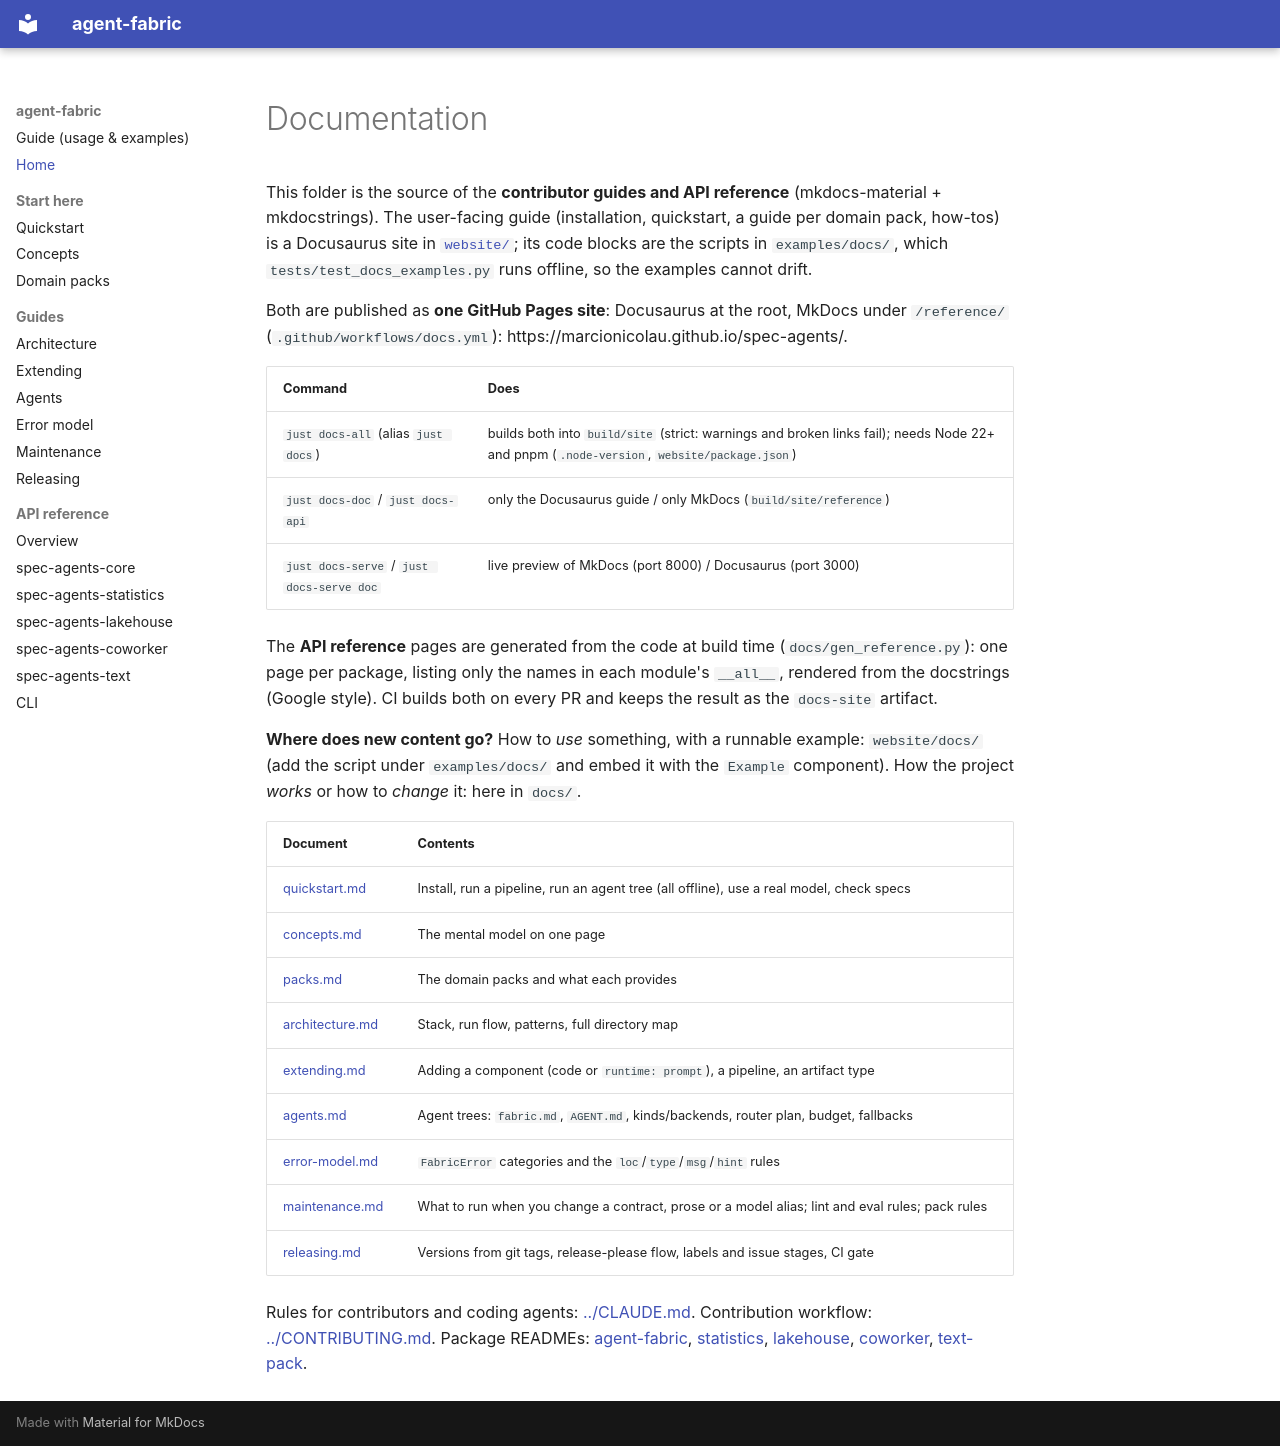

repository: marcionicolau/spec-agents · page: index.html · generator: mkdocs

# Documentation

This folder is the source of the **contributor guides and API reference** (mkdocs-material + mkdocstrings). The user-facing guide
(installation, quickstart, a guide per domain pack, how-tos) is a Docusaurus site in [`website/`](https://github.com/marcionicolau/spec-agents/tree/main/website);
its code blocks are the scripts in `examples/docs/`, which `tests/test_docs_examples.py` runs offline, so the examples cannot drift.

Both are published as **one GitHub Pages site**: Docusaurus at the root, MkDocs under `/reference/`
(`.github/workflows/docs.yml`): https://marcionicolau.github.io/spec-agents/.

| Command | Does |
| --- | --- |
| `just docs-all` (alias `just docs`) | builds both into `build/site` (strict: warnings and broken links fail); needs Node 22+ and pnpm (`.node-version`, `website/package.json`) |
| `just docs-doc` / `just docs-api` | only the Docusaurus guide / only MkDocs (`build/site/reference`) |
| `just docs-serve` / `just docs-serve doc` | live preview of MkDocs (port 8000) / Docusaurus (port 3000) |

The **API reference** pages are generated from the code at build time (`docs/gen_reference.py`): one page per package, listing only the
names in each module's `__all__`, rendered from the docstrings (Google style). CI builds both on every PR and keeps the result as the
`docs-site` artifact.

**Where does new content go?** How to *use* something, with a runnable example: `website/docs/` (add the script under `examples/docs/`
and embed it with the `Example` component). How the project *works* or how to *change* it: here in `docs/`.

| Document                                  | Contents                                                                                           |
| ----------------------------------------- | -------------------------------------------------------------------------------------------------- |
| [quickstart.md](quickstart.md)            | Install, run a pipeline, run an agent tree (all offline), use a real model, check specs             |
| [concepts.md](concepts.md)                | The mental model on one page                                                                       |
| [packs.md](packs.md)                      | The domain packs and what each provides                                                            |
| [architecture.md](architecture.md)        | Stack, run flow, patterns, full directory map                                                      |
| [extending.md](extending.md)              | Adding a component (code or `runtime: prompt`), a pipeline, an artifact type                       |
| [agents.md](agents.md)                    | Agent trees: `fabric.md`, `AGENT.md`, kinds/backends, router plan, budget, fallbacks               |
| [error-model.md](error-model.md)          | `FabricError` categories and the `loc`/`type`/`msg`/`hint` rules                                   |
| [maintenance.md](maintenance.md)          | What to run when you change a contract, prose or a model alias; lint and eval rules; pack rules   |
| [releasing.md](releasing.md)              | Versions from git tags, release-please flow, labels and issue stages, CI gate                      |

Rules for contributors and coding agents: [../CLAUDE.md](https://github.com/marcionicolau/spec-agents/blob/main/CLAUDE.md). Contribution workflow: [../CONTRIBUTING.md](https://github.com/marcionicolau/spec-agents/blob/main/CONTRIBUTING.md).
Package READMEs: [agent-fabric](https://github.com/marcionicolau/spec-agents/blob/main/packages/agent-fabric/README.md), [statistics](https://github.com/marcionicolau/spec-agents/blob/main/packages/statistics/README.md),
[lakehouse](https://github.com/marcionicolau/spec-agents/blob/main/packages/lakehouse/README.md), [coworker](https://github.com/marcionicolau/spec-agents/blob/main/packages/coworker/README.md), [text-pack](https://github.com/marcionicolau/spec-agents/blob/main/packages/text-pack/README.md).
